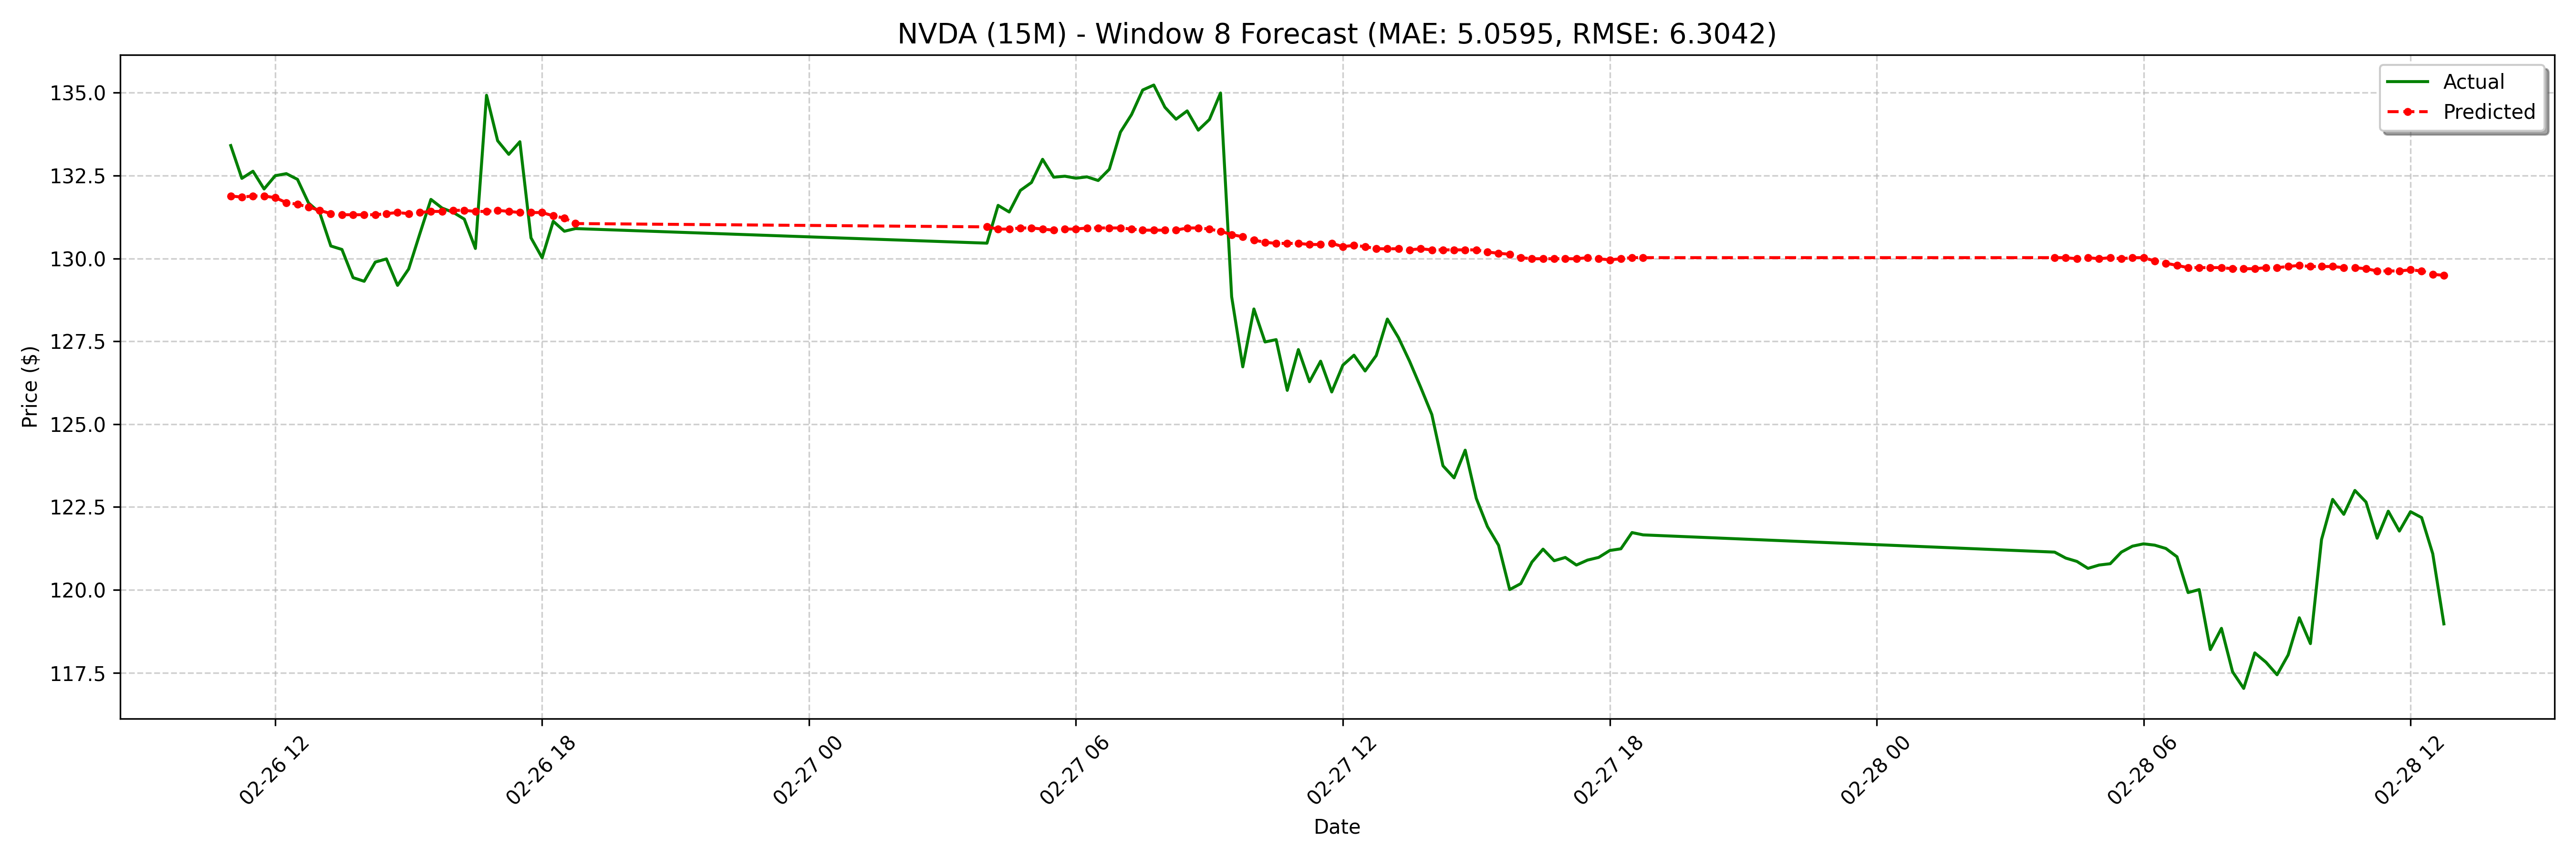

The data file committed next to this chart (first rows):
date, actual, forecast
2025-02-26 11:00:00-05:00, 133.4, 131.9
2025-02-26 11:15:00-05:00, 132.4, 131.8
2025-02-26 11:30:00-05:00, 132.6, 131.9
2025-02-26 11:45:00-05:00, 132.1, 131.9
2025-02-26 12:00:00-05:00, 132.5, 131.8
2025-02-26 12:15:00-05:00, 132.6, 131.7
2025-02-26 12:30:00-05:00, 132.4, 131.6
2025-02-26 12:45:00-05:00, 131.7, 131.6
2025-02-26 13:00:00-05:00, 131.4, 131.5
2025-02-26 13:15:00-05:00, 130.4, 131.4
2025-02-26 13:30:00-05:00, 130.3, 131.3
2025-02-26 13:45:00-05:00, 129.4, 131.3
2025-02-26 14:00:00-05:00, 129.3, 131.3
2025-02-26 14:15:00-05:00, 129.9, 131.3
2025-02-26 14:30:00-05:00, 130, 131.4
2025-02-26 14:45:00-05:00, 129.2, 131.4
2025-02-26 15:00:00-05:00, 129.7, 131.4
2025-02-26 15:15:00-05:00, 130.7, 131.4
2025-02-26 15:30:00-05:00, 131.8, 131.4
2025-02-26 15:45:00-05:00, 131.5, 131.4
2025-02-26 16:00:00-05:00, 131.4, 131.5
2025-02-26 16:15:00-05:00, 131.2, 131.5
2025-02-26 16:30:00-05:00, 130.3, 131.4
2025-02-26 16:45:00-05:00, 134.9, 131.4
2025-02-26 17:00:00-05:00, 133.6, 131.5
2025-02-26 17:15:00-05:00, 133.1, 131.4
2025-02-26 17:30:00-05:00, 133.5, 131.4
2025-02-26 17:45:00-05:00, 130.6, 131.4
2025-02-26 18:00:00-05:00, 130, 131.4
2025-02-26 18:15:00-05:00, 131.1, 131.3
2025-02-26 18:30:00-05:00, 130.8, 131.2
2025-02-26 18:45:00-05:00, 130.9, 131.1
2025-02-27 04:00:00-05:00, 130.5, 131
2025-02-27 04:15:00-05:00, 131.6, 130.9
2025-02-27 04:30:00-05:00, 131.4, 130.9
2025-02-27 04:45:00-05:00, 132.1, 130.9
2025-02-27 05:00:00-05:00, 132.3, 130.9
2025-02-27 05:15:00-05:00, 133, 130.9
2025-02-27 05:30:00-05:00, 132.4, 130.9
2025-02-27 05:45:00-05:00, 132.5, 130.9
2025-02-27 06:00:00-05:00, 132.4, 130.9
2025-02-27 06:15:00-05:00, 132.5, 130.9
2025-02-27 06:30:00-05:00, 132.3, 130.9
2025-02-27 06:45:00-05:00, 132.7, 130.9
2025-02-27 07:00:00-05:00, 133.8, 130.9
2025-02-27 07:15:00-05:00, 134.3, 130.9
2025-02-27 07:30:00-05:00, 135.1, 130.9
2025-02-27 07:45:00-05:00, 135.2, 130.9
2025-02-27 08:00:00-05:00, 134.6, 130.9
2025-02-27 08:15:00-05:00, 134.2, 130.9
2025-02-27 08:30:00-05:00, 134.4, 130.9
2025-02-27 08:45:00-05:00, 133.9, 130.9
2025-02-27 09:00:00-05:00, 134.2, 130.9
2025-02-27 09:15:00-05:00, 135, 130.8
2025-02-27 09:30:00-05:00, 128.8, 130.7
2025-02-27 09:45:00-05:00, 126.7, 130.7
2025-02-27 10:00:00-05:00, 128.5, 130.6
2025-02-27 10:15:00-05:00, 127.5, 130.5
2025-02-27 10:30:00-05:00, 127.5, 130.5
2025-02-27 10:45:00-05:00, 126, 130.5
... 68 more rows
